2-way image classification set "datasets" from GitHub (peterhsu2018/AIA_project); label vocabulary: abnormal, normal.

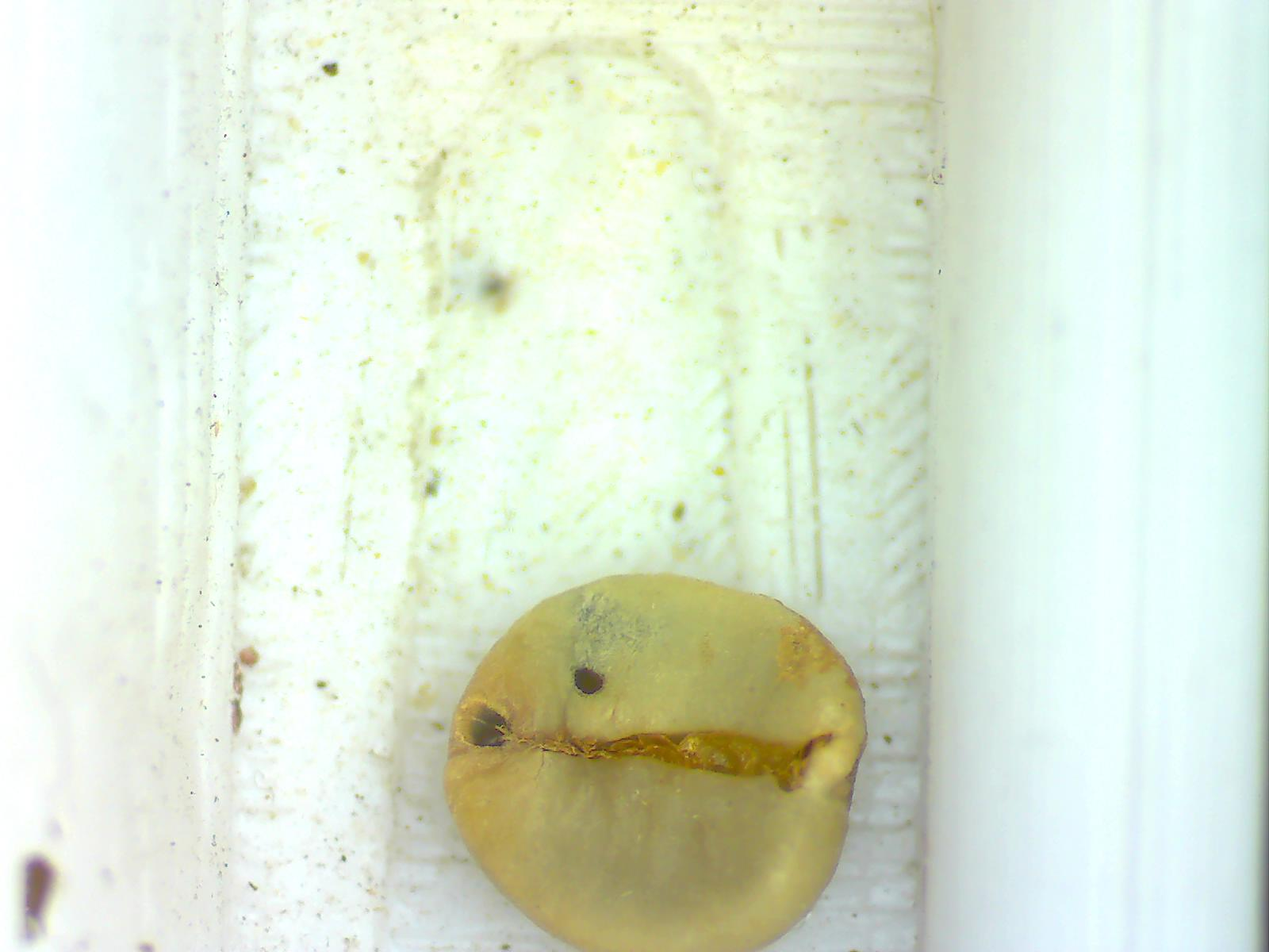
Label: abnormal

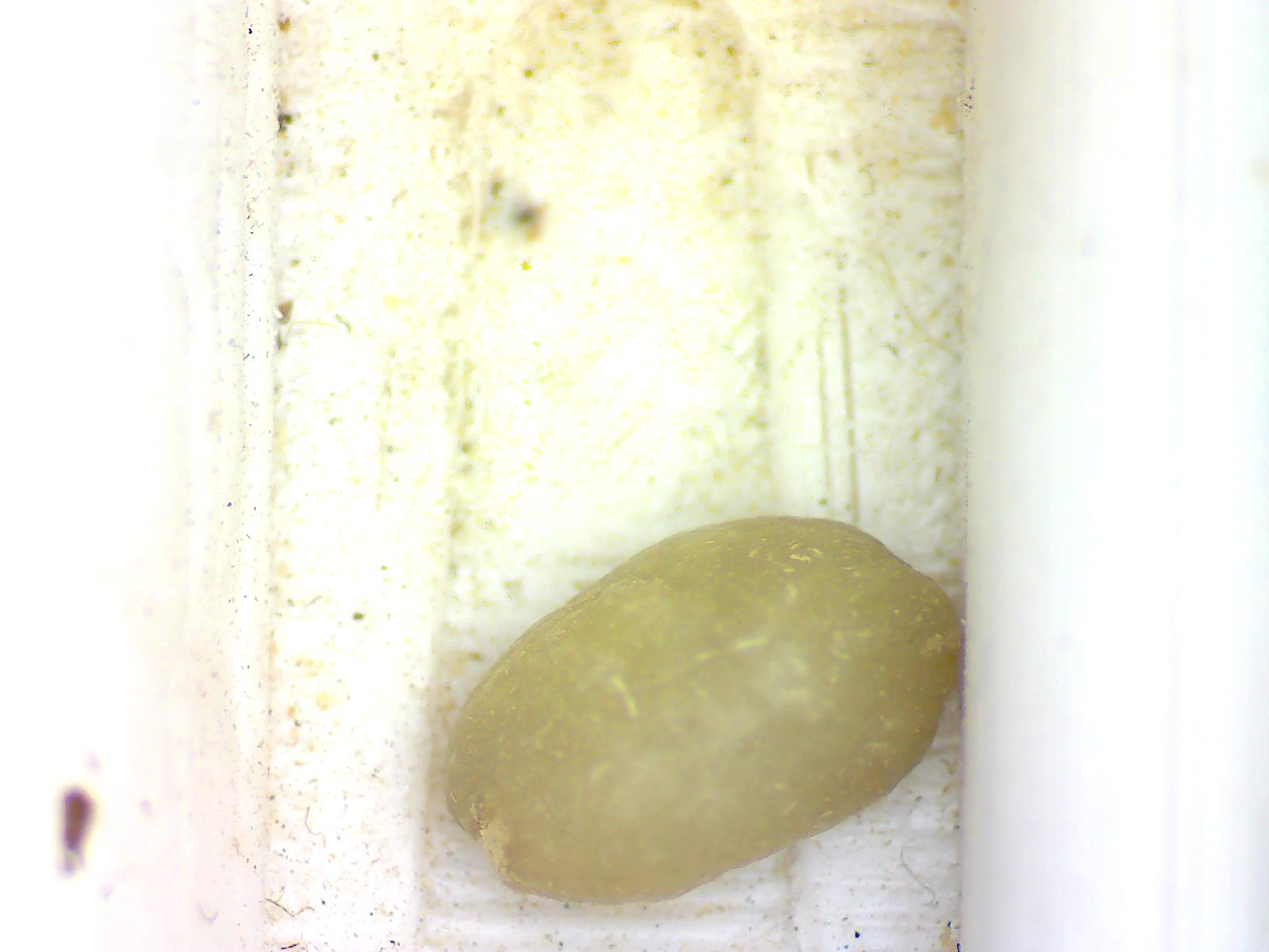
Label: normal

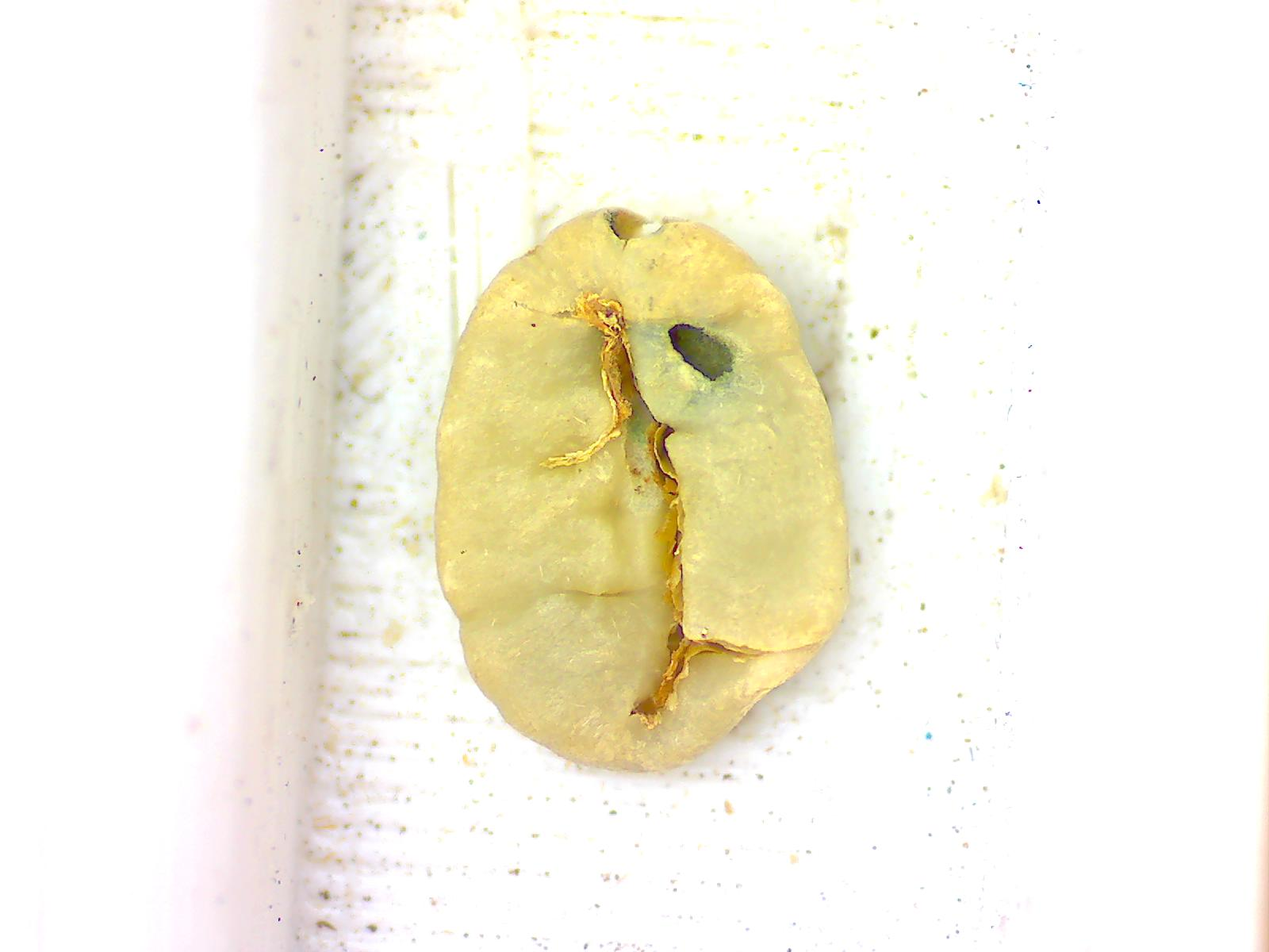
Label: abnormal

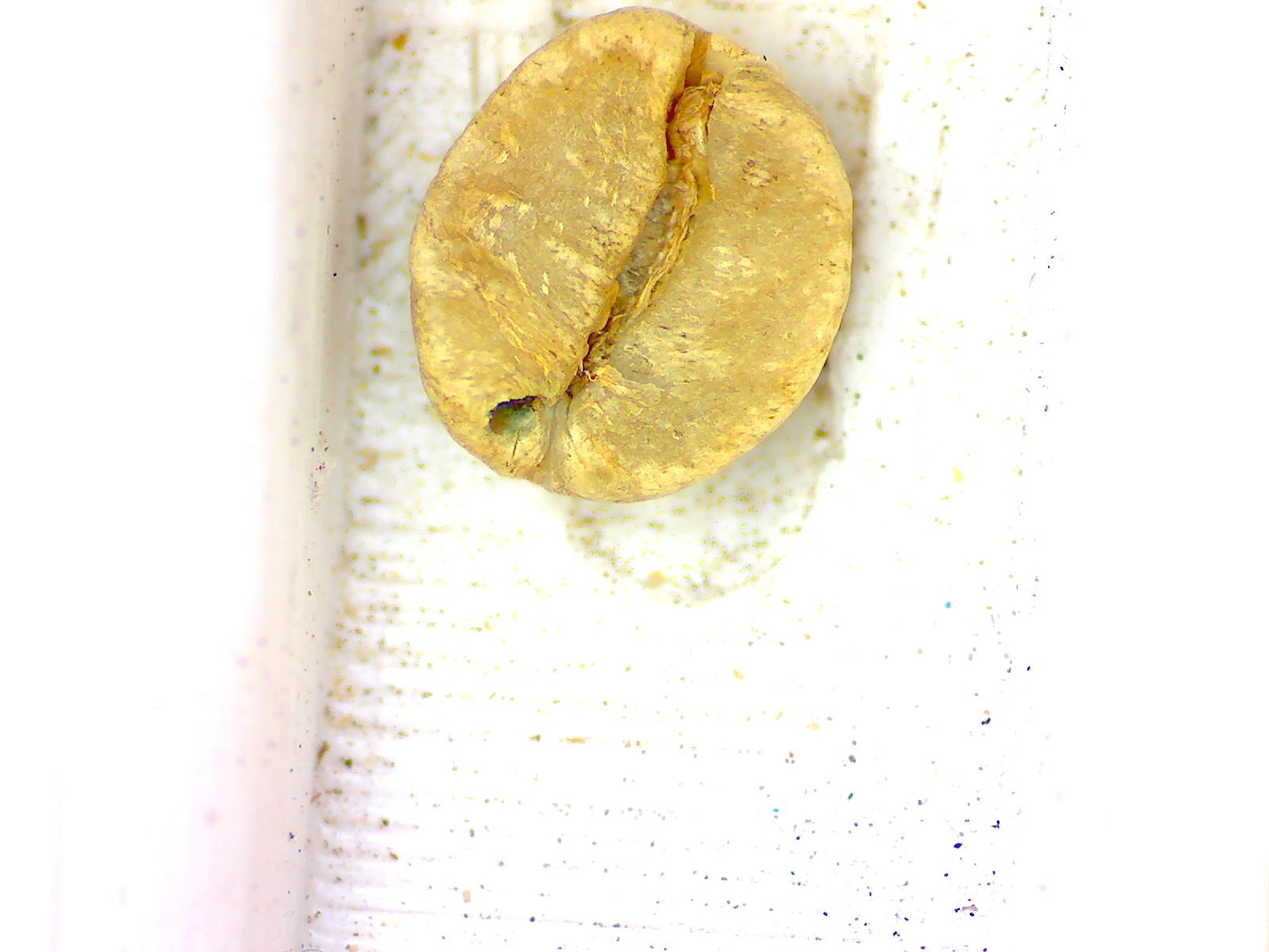
Label: abnormal

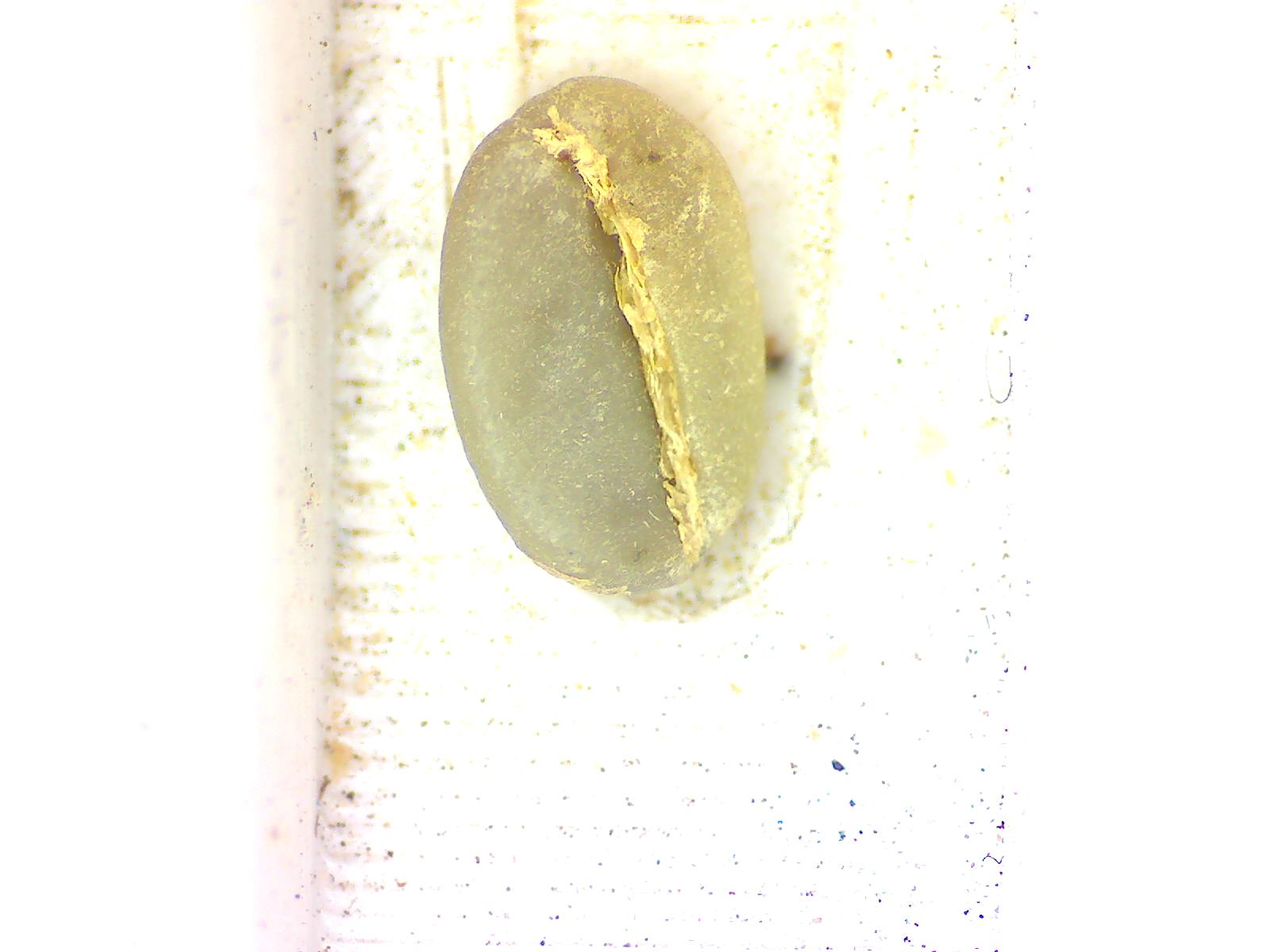
Label: normal

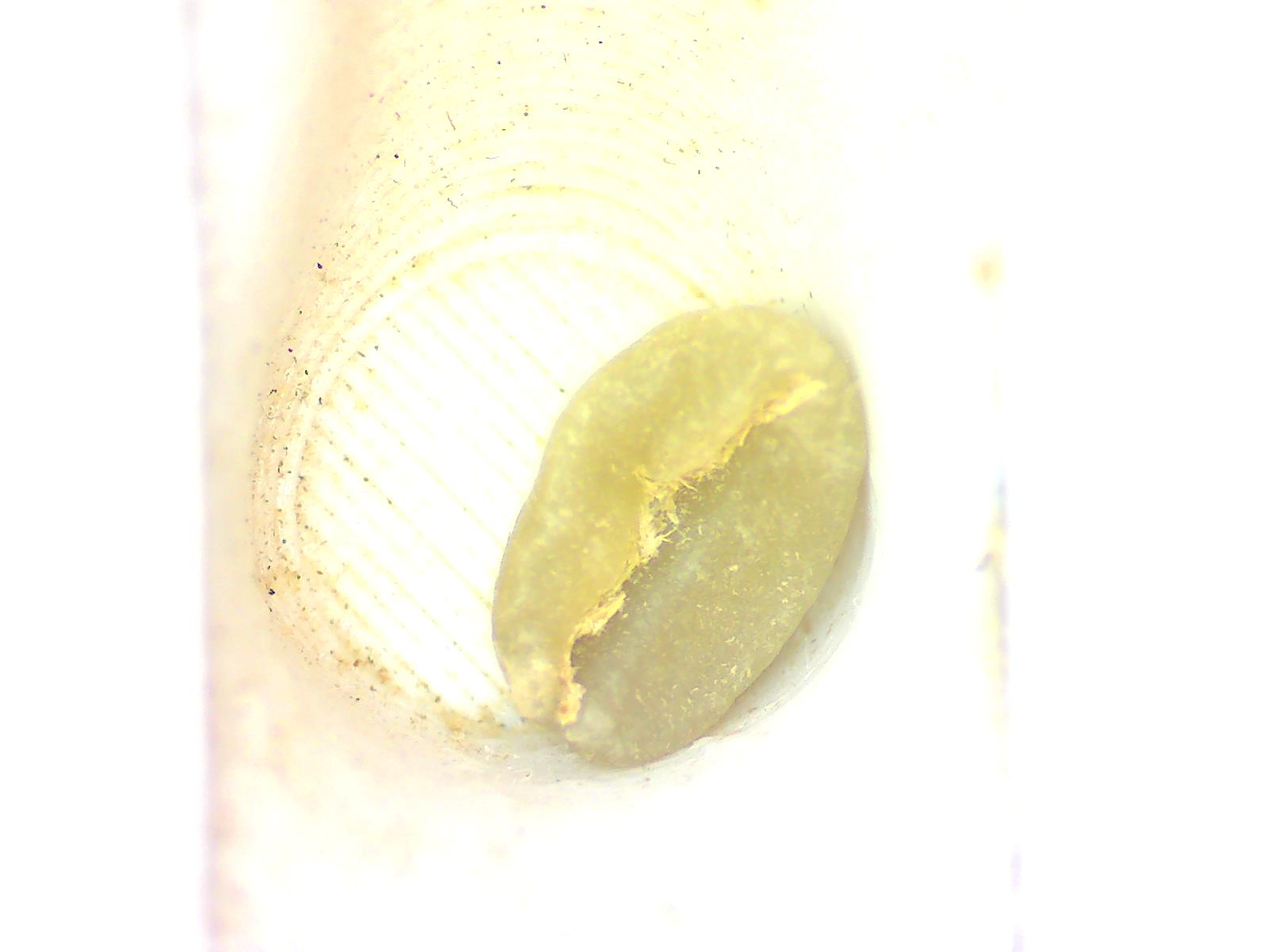
Label: normal
